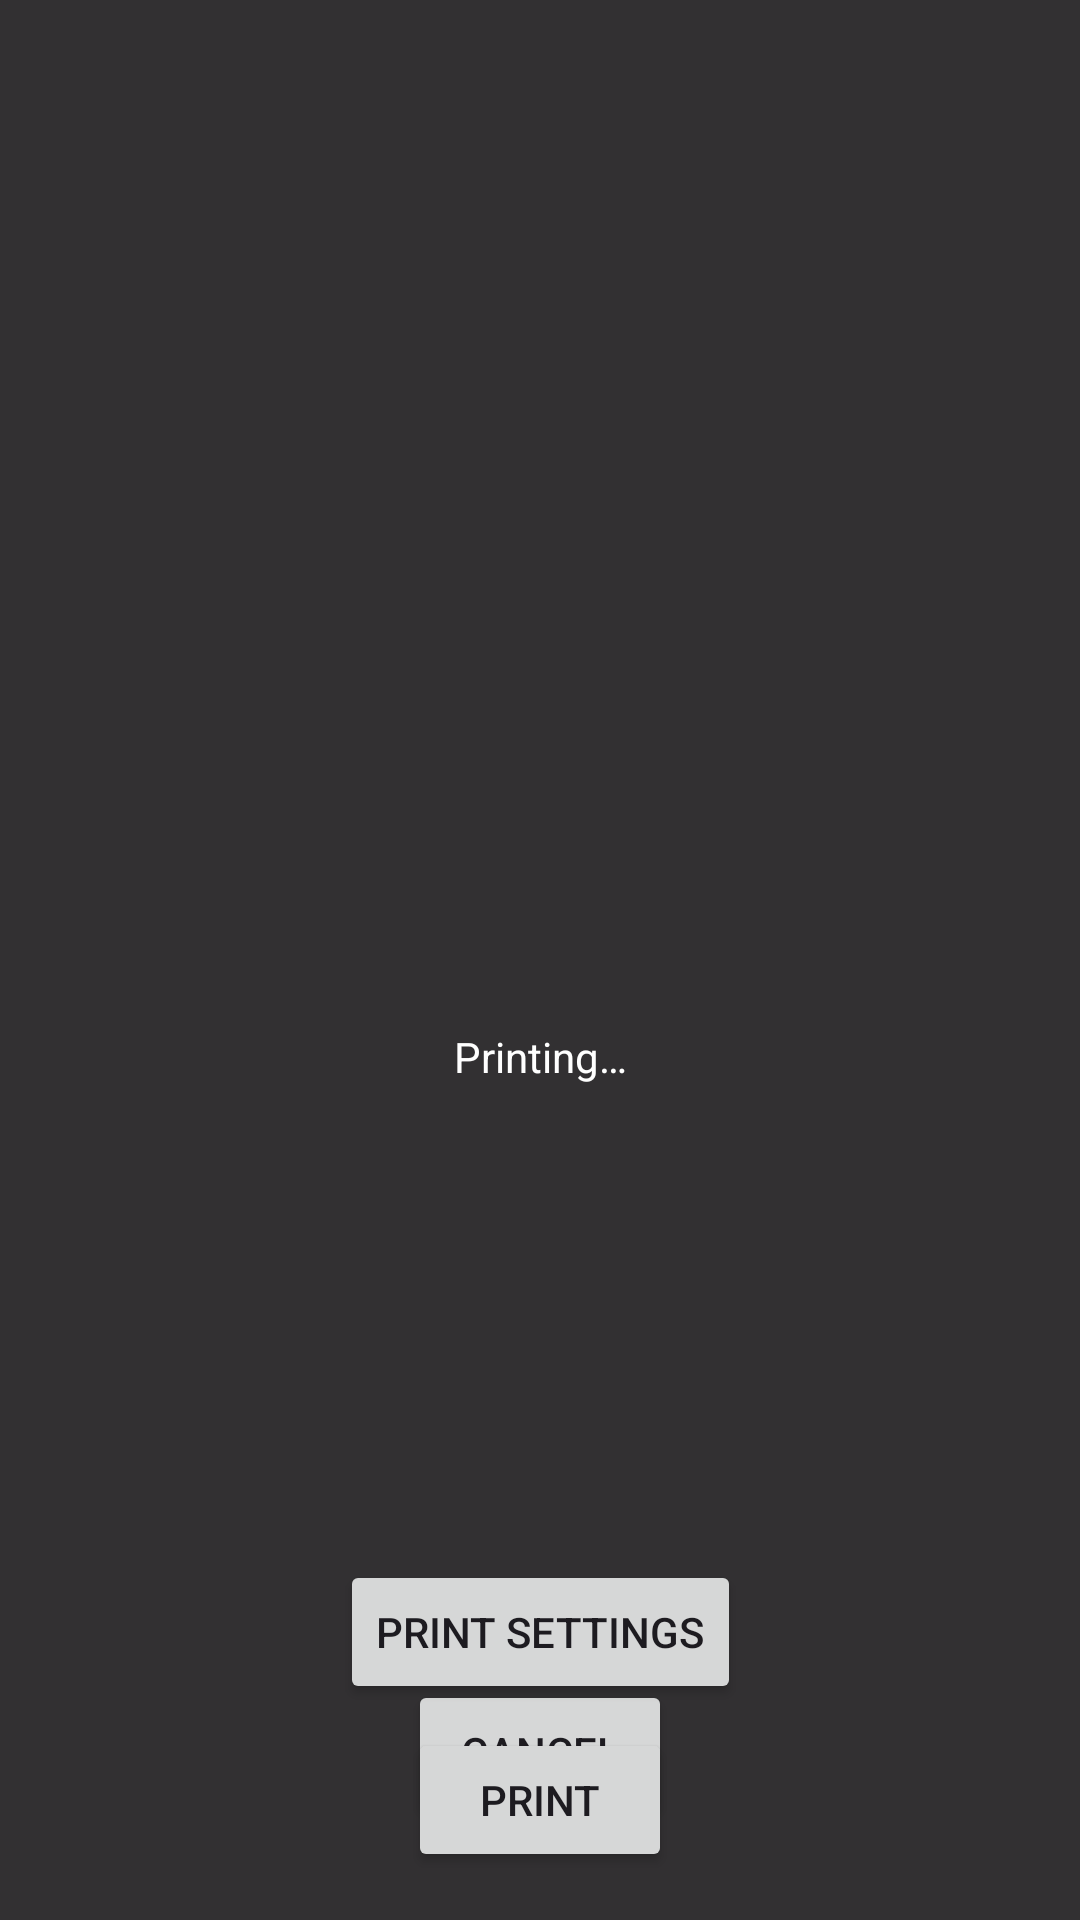

Reconstruct the res/layout file that produces this screen, plus the resources it refers to.
<!-- AndroidManifest.xml: application theme Theme.ColorworksSDK -->
<!-- res/layout/activity_image_preview.xml -->
<?xml version="1.0" encoding="utf-8"?>
<androidx.constraintlayout.widget.ConstraintLayout xmlns:android="http://schemas.android.com/apk/res/android"
    xmlns:app="http://schemas.android.com/apk/res-auto"
    xmlns:tools="http://schemas.android.com/tools"
    android:layout_width="match_parent"
    android:layout_height="match_parent"
    tools:context=".ImagePreviewActivity">

    <Button
        android:id="@+id/button_print"
        android:layout_width="wrap_content"
        android:layout_height="wrap_content"
        android:layout_marginStart="16dp"
        android:layout_marginLeft="16dp"
        android:layout_marginEnd="16dp"
        android:layout_marginRight="16dp"
        android:layout_marginBottom="16dp"
        android:text="@string/button_print"
        app:layout_constraintBottom_toBottomOf="parent"
        app:layout_constraintEnd_toEndOf="parent"
        app:layout_constraintStart_toStartOf="parent" />

    <Button
        android:id="@+id/button_print_settings"
        android:layout_width="wrap_content"
        android:layout_height="wrap_content"
        android:layout_marginStart="16dp"
        android:layout_marginLeft="16dp"
        android:layout_marginEnd="16dp"
        android:layout_marginRight="16dp"
        android:layout_marginBottom="8dp"
        android:text="@string/button_print_settings"
        app:layout_constraintBottom_toTopOf="@+id/button_print"
        app:layout_constraintEnd_toEndOf="parent"
        app:layout_constraintStart_toStartOf="parent" />

    <ImageView
        android:id="@+id/image_preview"
        android:layout_width="0dp"
        android:layout_height="0dp"
        android:layout_marginBottom="8dp"
        app:layout_constraintBottom_toTopOf="@+id/button_print_settings"
        app:layout_constraintEnd_toEndOf="parent"
        app:layout_constraintStart_toStartOf="parent"
        app:layout_constraintTop_toTopOf="parent"
        tools:srcCompat="@tools:sample/backgrounds/scenic" />

    <androidx.constraintlayout.widget.ConstraintLayout
        android:id="@+id/view_progress_container"
        android:layout_width="0dp"
        android:layout_height="0dp"
        android:background="#CD000000"
        android:clickable="true"
        android:visibility="visible"
        app:layout_constraintBottom_toBottomOf="parent"
        app:layout_constraintEnd_toEndOf="parent"
        app:layout_constraintStart_toStartOf="parent"
        app:layout_constraintTop_toTopOf="parent">

        <ProgressBar
            android:id="@+id/progress_print"
            style="?android:attr/progressBarStyle"
            android:layout_width="wrap_content"
            android:layout_height="wrap_content"
            android:layout_marginBottom="8dp"
            app:layout_constraintBottom_toTopOf="@+id/text_progress_message"
            app:layout_constraintEnd_toEndOf="parent"
            app:layout_constraintStart_toStartOf="parent"
            app:layout_constraintTop_toTopOf="parent"
            app:layout_constraintVertical_chainStyle="packed" />

        <TextView
            android:id="@+id/text_progress_message"
            android:layout_width="wrap_content"
            android:layout_height="wrap_content"
            android:layout_marginTop="8dp"
            android:text="@string/progress_message"
            android:textColor="@android:color/white"
            app:layout_constraintBottom_toBottomOf="parent"
            app:layout_constraintEnd_toEndOf="parent"
            app:layout_constraintStart_toStartOf="parent"
            app:layout_constraintTop_toBottomOf="@+id/progress_print" />

        <Button
            android:id="@+id/button_cancel"
            android:layout_width="wrap_content"
            android:layout_height="wrap_content"
            android:layout_marginStart="8dp"
            android:layout_marginLeft="8dp"
            android:layout_marginEnd="8dp"
            android:layout_marginRight="8dp"
            android:layout_marginBottom="32dp"
            android:text="@android:string/cancel"
            app:layout_constraintBottom_toBottomOf="parent"
            app:layout_constraintEnd_toEndOf="parent"
            app:layout_constraintStart_toStartOf="parent" />
    </androidx.constraintlayout.widget.ConstraintLayout>
</androidx.constraintlayout.widget.ConstraintLayout>
<!-- resources referenced by this layout -->
<resources>
  <string name="button_print">Print</string>
  <string name="button_print_settings">Print Settings</string>
  <string name="progress_message">Printing…</string>
  <style name="Theme.ColorworksSDK" parent="Base.Theme.ColorworksSDK" />
  <style name="Base.Theme.ColorworksSDK" parent="Theme.Material3.DayNight.NoActionBar">
          
          
      </style>
</resources>
